Run: headless pygame with SDL's dummy video driver; simulated clock (each Clock.tick advances the game by its frame time, no real sleeping); random seed 0; keys injected as events and as key.get_pressed() state; no mouse input.
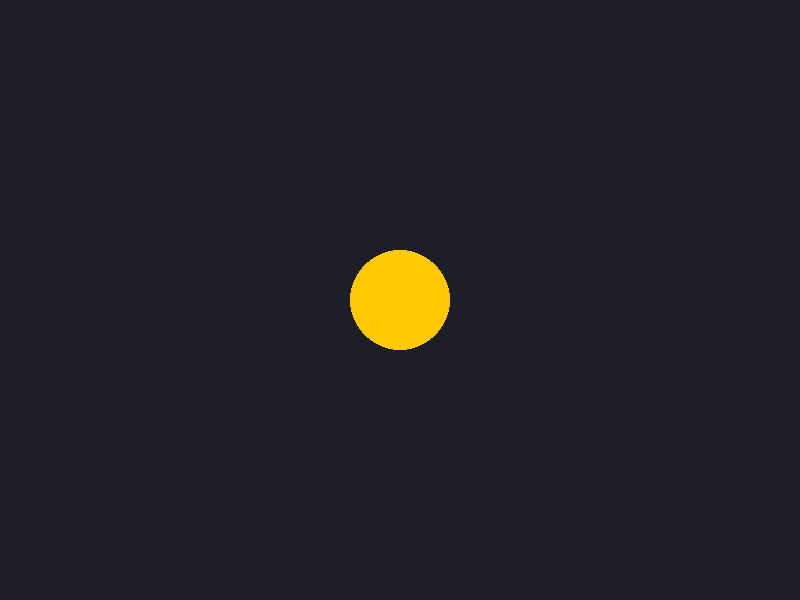
Frame 1 of 4 · flips 1–60 · no input
Frame 2 of 4 · flips 61–180 · tapped SPACE, RETURN · held RIGHT (→), D · screen unchanged from frame 1, image omitted
Frame 3 of 4 · flips 181–300 · held DOWN (↓), S · screen unchanged from frame 2, image omitted
Frame 4 of 4 · flips 301–420 · held LEFT (←), A, UP (↑), W · screen unchanged from frame 3, image omitted

The pygame program that drew these frames:

import pygame

pygame.init()
screen = pygame.display.set_mode((800, 600))
pygame.display.set_caption("My Game")
clock = pygame.time.Clock()

running = True
while running:
    for event in pygame.event.get():      # 1. events
        if event.type == pygame.QUIT:
            running = False

    # 2. update (nothing yet)

    screen.fill((30, 30, 40))             # 3. draw
    pygame.draw.circle(screen, (255, 200, 0), (400, 300), 50)
    pygame.display.flip()
    clock.tick(60)                        # 60 FPS

pygame.quit()
